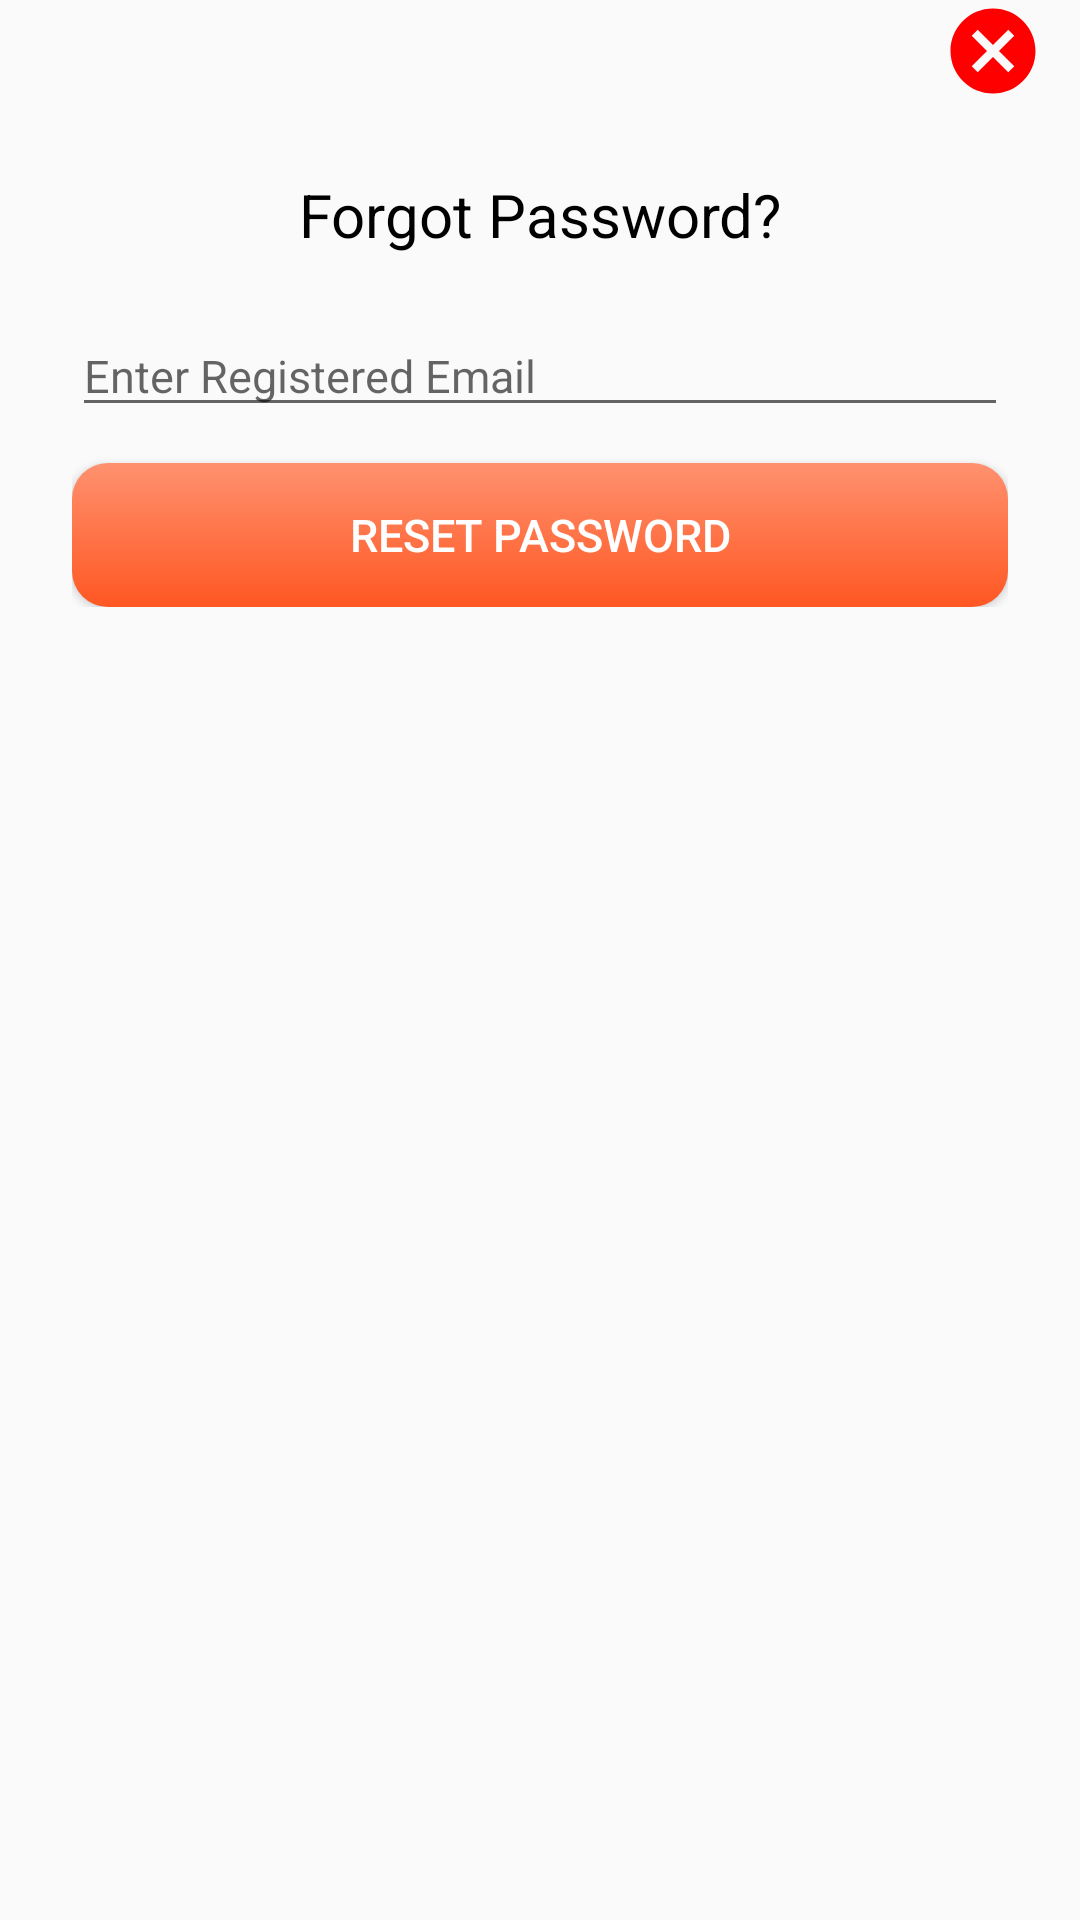

Android layout source for this screen:
<!-- AndroidManifest.xml: application theme AppTheme -->
<!-- res/layout/resetpass.xml -->
<?xml version="1.0" encoding="utf-8"?>
<LinearLayout xmlns:android="http://schemas.android.com/apk/res/android"
    android:layout_width="350dp"
    android:layout_height="wrap_content"
    android:layout_gravity="center"
    android:orientation="vertical"
    >

    <ImageView
        android:id="@+id/ivCancel"
        android:layout_width="wrap_content"
        android:layout_height="wrap_content"
        android:layout_gravity="right"
        android:layout_marginEnd="12dp"
        android:fitsSystemWindows="true"
        android:scaleType="fitXY"
        android:src="@drawable/cancel" />

    <LinearLayout
        android:layout_width="match_parent"
        android:layout_height="wrap_content"
        android:orientation="vertical"
        android:padding="24dp"
        android:paddingHorizontal="12dp">

        <TextView
            android:layout_width="wrap_content"
            android:layout_height="wrap_content"
            android:layout_gravity="center"
            android:text="Forgot Password?"
            android:textColor="@color/black"
            android:textSize="20dp" />

        <EditText
            android:id="@+id/etEmail"
            android:layout_width="match_parent"
            android:layout_height="wrap_content"
            android:layout_marginTop="20dp"
            android:hint="Enter Registered Email"
            android:inputType="textEmailAddress"
            android:maxLength="40"
            android:maxLines="1"
            android:textSize="15sp" />

        <Button
            android:id="@+id/btnResetPass"
            android:layout_width="match_parent"
            android:layout_height="wrap_content"
            android:layout_marginTop="12dp"
            android:background="@drawable/button"
            android:text="@string/resetpass"
            android:textColor="@color/colorWhite"
            android:textAlignment="center"
            android:textSize="15sp" />

        <TextView
            android:id="@+id/error"
            android:layout_width="wrap_content"
            android:layout_height="wrap_content"
            android:layout_marginTop="12dp"
            android:textColor="@color/red"
            android:textSize="16dp"
            android:visibility="gone" />
    </LinearLayout>
</LinearLayout>
<!-- resources referenced by this layout -->
<resources>
  <color name="black">#000</color>
  <color name="colorWhite">#fff</color>
  <color name="red">#FF0000</color>
  <!-- drawable button (drawable) -->
  <?xml version="1.0" encoding="utf-8"?>
  <shape xmlns:android="http://schemas.android.com/apk/res/android"
      android:shape="rectangle" android:padding="10dp">
      
      <solid android:color="#ABABAB"
          />
      <gradient
          android:type="linear"
          android:angle="90"
          android:endColor="@color/lightAccentColor"
          android:startColor="@color/colorAccent"
          ></gradient>
      <corners android:radius="@dimen/cornerradius"/>
  </shape>
  <!-- drawable cancel (drawable) -->
  <?xml version="1.0" encoding="utf-8"?>
  <vector xmlns:android="http://schemas.android.com/apk/res/android" android:width="34dp"
      android:height="34dp" android:tint="#FF00"
      android:viewportWidth="24.0" android:viewportHeight="24.0">
      <path android:fillColor="#FF000000" android:pathData="M12,2C6.47,2 2,6.47 2,12s4.47,10 10,10 10,-4.47 10,-10S17.53,2 12,2zM17,15.59L15.59,17 12,13.41 8.41,17 7,15.59 10.59,12 7,8.41 8.41,7 12,10.59 15.59,7 17,8.41 13.41,12 17,15.59z"/>
  </vector>
  <string name="resetpass">Reset Password</string>
  <style name="AppTheme" parent="Theme.AppCompat.Light.DarkActionBar">
          
          <item name="colorPrimary">@color/colorPrimary</item>
          <item name="colorPrimaryDark">@color/colorPrimaryDark</item>
          <item name="colorAccent">@color/colorAccent</item>
      </style>
  <color name="lightAccentColor">#FF916F</color>
  <color name="colorAccent">#FF5722</color>
  <dimen name="cornerradius">12dp</dimen>
  <color name="colorPrimary">#4CAF50</color>
  <color name="colorPrimaryDark">#388E3C</color>
</resources>
